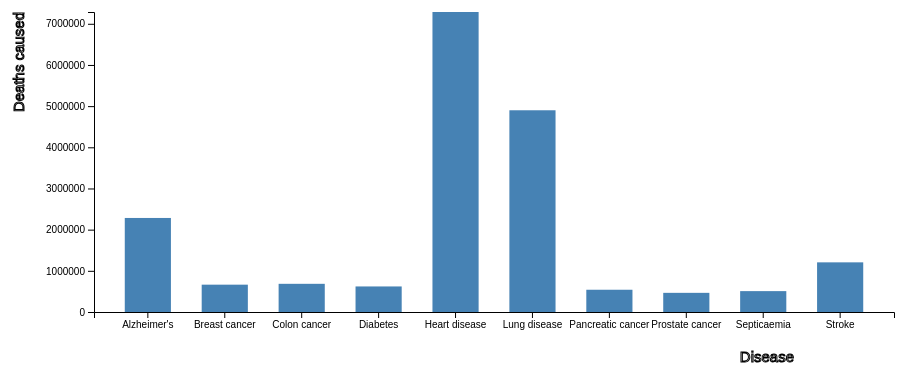
D3 v4 page, settled after 480 driven frames (8 s of simulated time); the page loaded 1 data file(s).


    var svg = d3.select("svg"),
        margin = 200,
        width = svg.attr("width") - margin,
        height = svg.attr("height") - margin;

    svg.append("text")
       .attr("transform", "translate(100,0)")
       .attr("x", 50)
       .attr("y", 50)
       .attr("font-size", "500px")
       //.text("Diseases and Deaths(1999-2014)")

    var x = d3.scaleBand().range([0, width]).padding(0.4),
        y = d3.scaleLinear().range([height, 0]);

    var g = svg.append("g")
            .attr("transform", "translate(" + 100 + "," + 100 + ")");

    d3.csv("Diseases.csv", function(error, data) {
        if (error) {
            throw error;
        }

        x.domain(data.map(function(d) { return d.disease; }));
        y.domain([0, d3.max(data, function(d) { return d.value; })]);

        g.append("g")
         .attr("transform", "translate(0," + height + ")")
         .call(d3.axisBottom(x))
         .append("text")
         .attr("y", height - 250)
         .attr("x", width - 100)
         .attr("text-anchor", "end")
         .attr("stroke", "black")
         .text("Disease")
		 .style("font-size", "15px");
		 

        g.append("g")
         .call(d3.axisLeft(y).tickFormat(function(d){
             return d;
         }).ticks(10))
         .append("text")
         .attr("transform", "rotate(-90)")
         .attr("y", 6)
         .attr("dy", "-5.1em")
         .attr("text-anchor", "end")
         .attr("stroke", "black")
         .text("Deaths caused")
		 .style("font-size", "15px");

        g.selectAll(".bar")
         .data(data)
         .enter().append("rect")
         .attr("class", "bar")
         .on("mouseover", onMouseOver) //Add listener for the mouseover event
         .on("mouseout", onMouseOut)   //Add listener for the mouseout event
         .attr("x", function(d) { return x(d.disease); })
         .attr("y", function(d) { return y(d.value); })
         .attr("width", x.bandwidth())
         .transition()
         .ease(d3.easeLinear)
         .duration(400)
         .delay(function (d, i) {
             return i * 50;
         })
         .attr("height", function(d) { return height - y(d.value); });
    });
    
    //mouseover event handler function
    function onMouseOver(d, i) {
        d3.select(this).attr('class', 'highlight');
        d3.select(this)
          .transition()     // adds animation
          .duration(400)
          .attr('width', x.bandwidth() + 5)
          .attr("y", function(d) { return y(d.value) - 10; })
          .attr("height", function(d) { return height - y(d.value) + 10; });

        g.append("text")
         .attr('class', 'val') 
         .attr('x', function() {
             return x(d.disease);
         })
         .attr('y', function() {
             return y(d.value) - 15;
         })
         .text(function() {
             return [d.value];  // Value of the text
         });
    }

    //mouseout event handler function
    function onMouseOut(d, i) {
        // use the text label class to remove label on mouseout
        d3.select(this).attr('class', 'bar');
        d3.select(this)
          .transition()     // adds animation
          .duration(400)
          .attr('width', x.bandwidth())
          .attr("y", function(d) { return y(d.value); })
          .attr("height", function(d) { return height - y(d.value); });

        d3.selectAll('.val')
          .remove()
    }



### data: Diseases.csv
disease, value
Alzheimer's, 2283999
Breast cancer, 663852
Colon cancer, 684530
Diabetes, 620589
Heart disease, 7286252
Lung disease, 4899545
Pancreatic cancer, 540470
Prostate cancer, 465262
Septicaemia, 507029
Stroke, 1205881